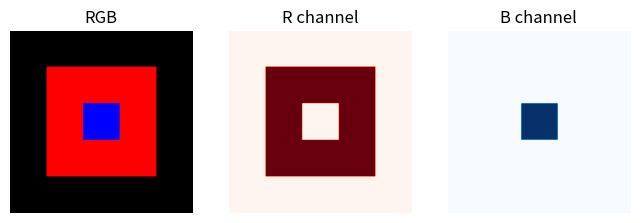
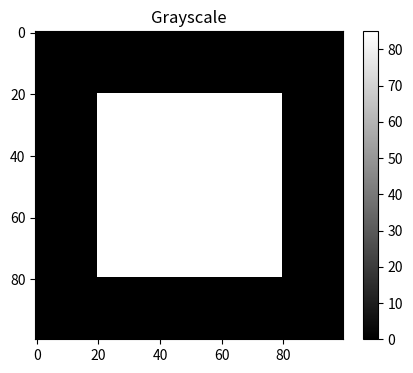

These charts were generated, in order, by the following Python code:
import numpy as np
import matplotlib.pyplot as plt

# Create a simple synthetic image
img = np.zeros((100, 100, 3), dtype=np.uint8)
img[20:80, 20:80] = [255, 0, 0]   # Red square
img[40:60, 40:60] = [0, 0, 255]   # Blue square

plt.figure(figsize=(8,3))
plt.subplot(131); plt.imshow(img); plt.title('RGB'); plt.axis('off')
plt.subplot(132); plt.imshow(img[:,:,0], cmap='Reds'); plt.title('R channel'); plt.axis('off')
plt.subplot(133); plt.imshow(img[:,:,2], cmap='Blues'); plt.title('B channel'); plt.axis('off')
plt.show()
print(f'Image shape: {img.shape}, dtype: {img.dtype}')

gray = np.mean(img, axis=2).astype(np.uint8)
plt.figure(figsize=(5,4))
plt.imshow(gray, cmap='gray')
plt.title('Grayscale')
plt.colorbar()
plt.show()
